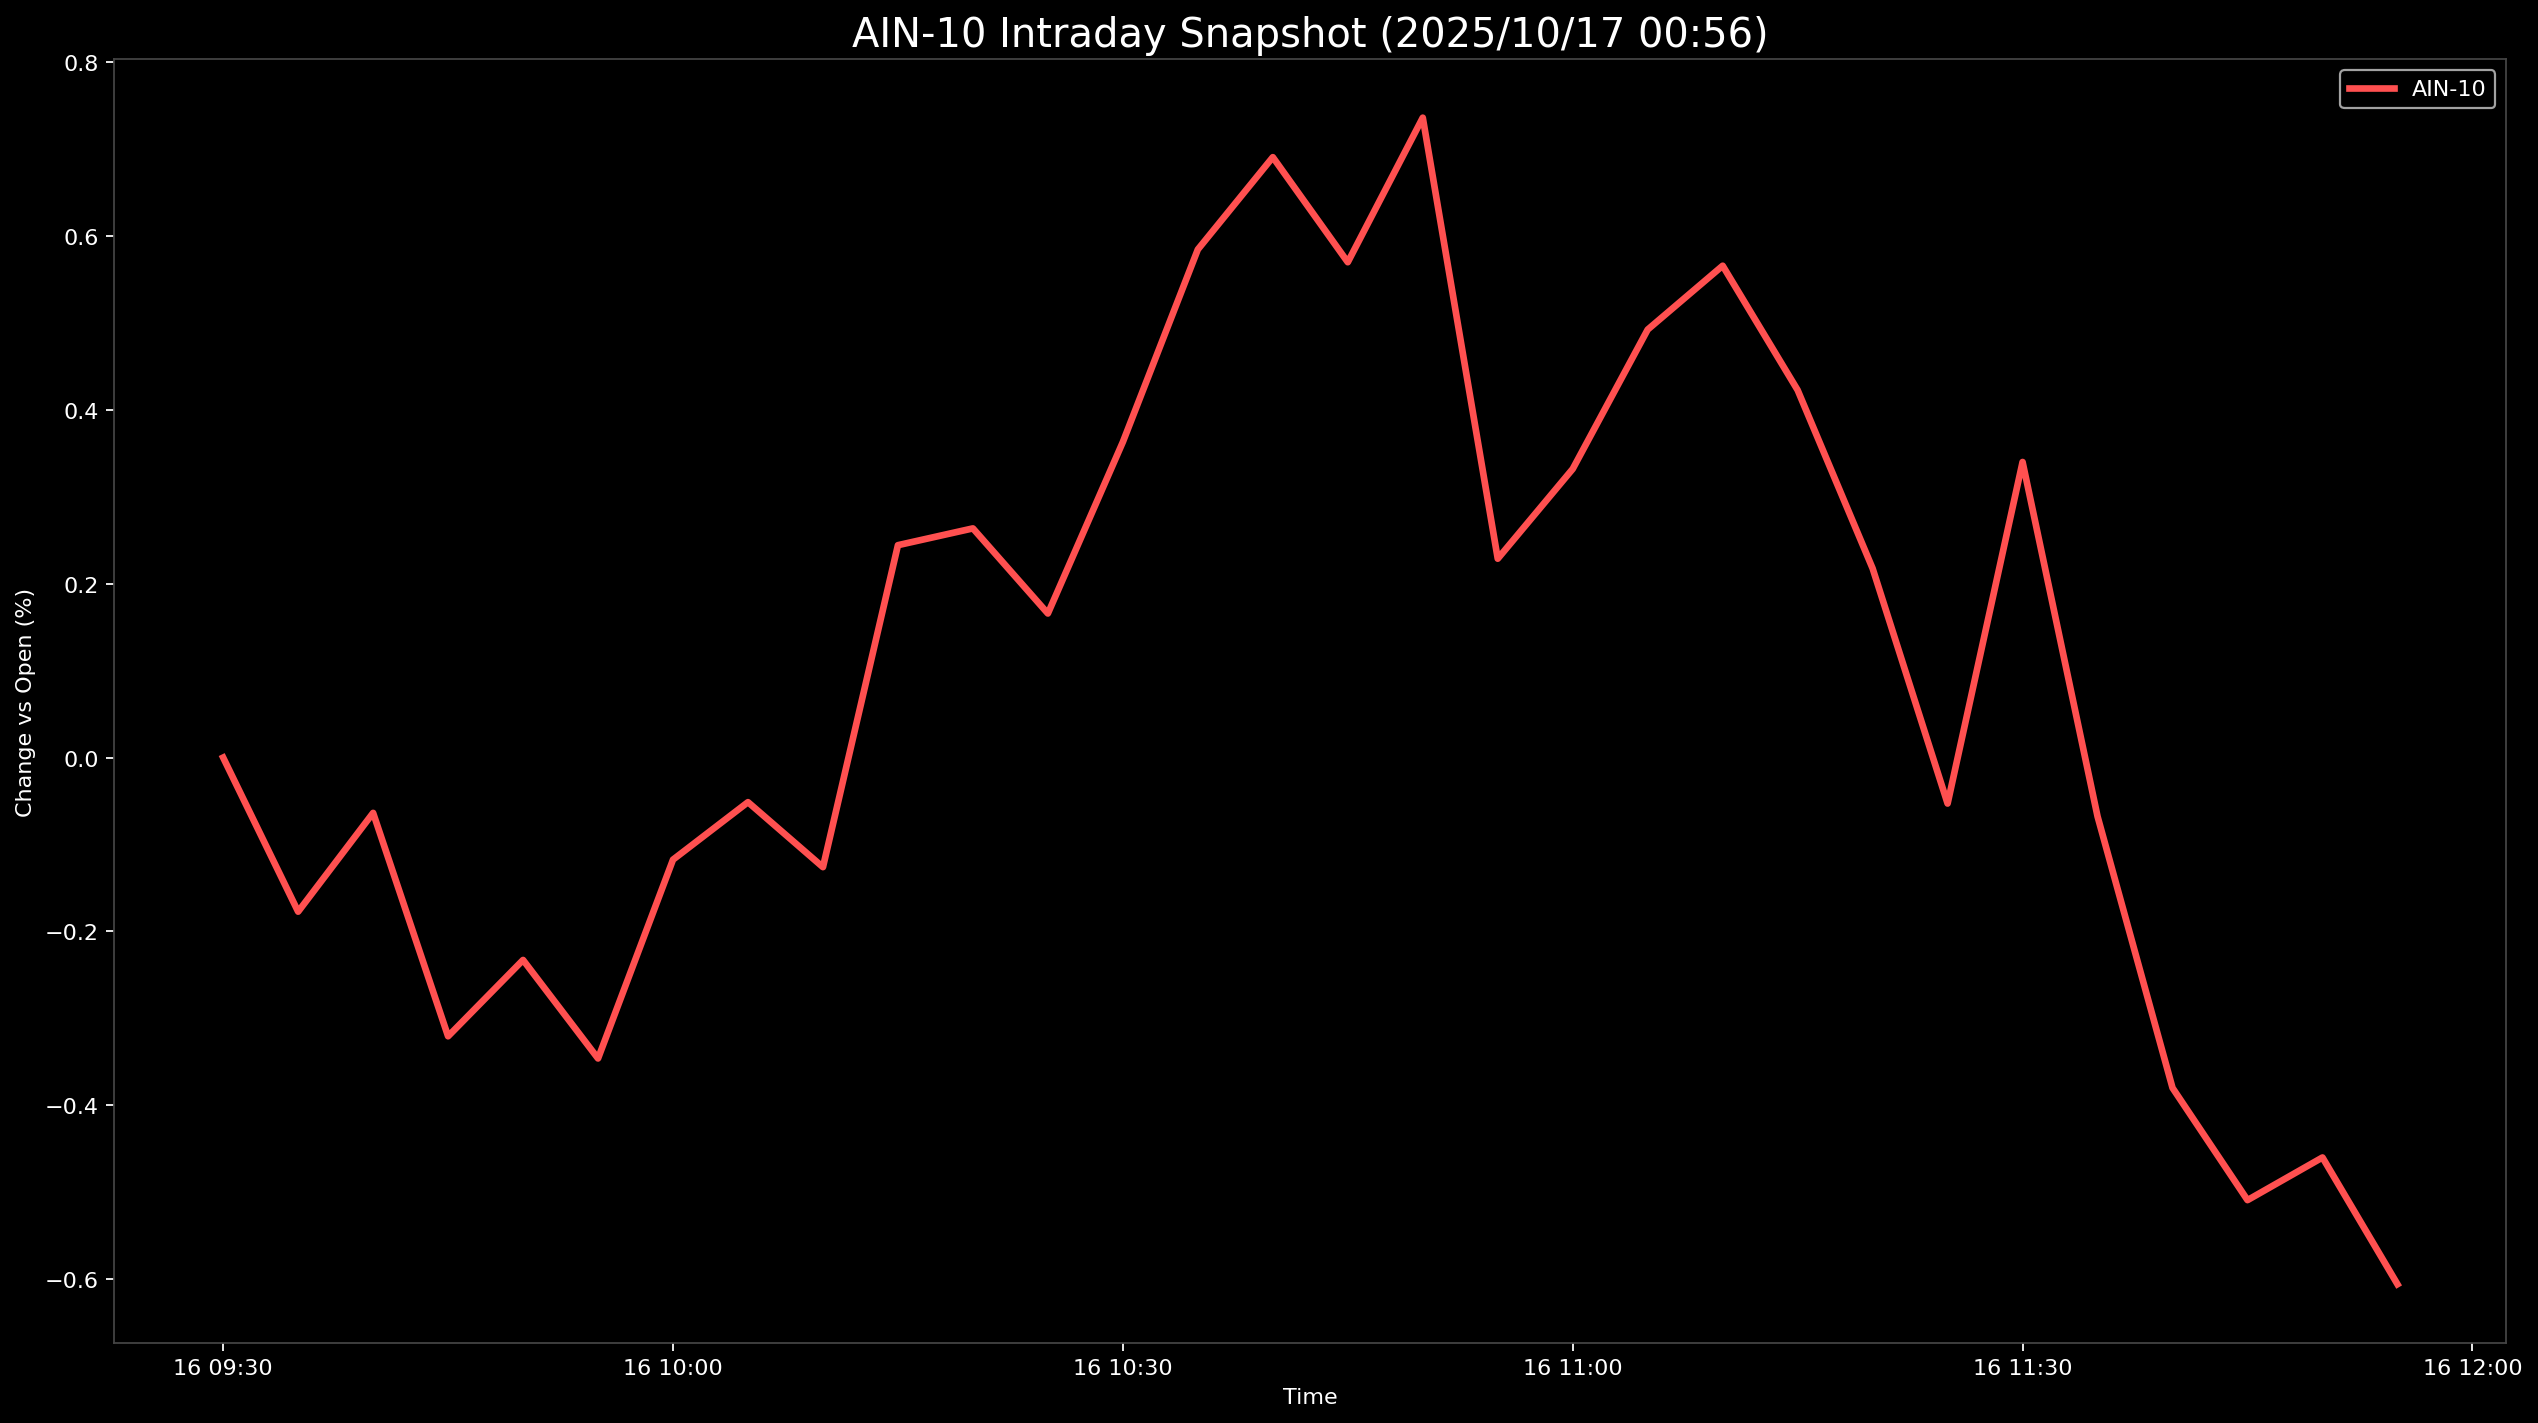

Source data for this figure (header and first rows):
Datetime, AIN-10
2025-10-16 09:30:00, 0.0
2025-10-16 09:35:00, -0.1773
2025-10-16 09:40:00, -0.06365
2025-10-16 09:45:00, -0.3206
2025-10-16 09:50:00, -0.2328
2025-10-16 09:55:00, -0.3462
2025-10-16 10:00:00, -0.1174
2025-10-16 10:05:00, -0.05129
2025-10-16 10:10:00, -0.1261
2025-10-16 10:15:00, 0.2443
2025-10-16 10:20:00, 0.2636
2025-10-16 10:25:00, 0.1657
2025-10-16 10:30:00, 0.3631
2025-10-16 10:35:00, 0.5845
2025-10-16 10:40:00, 0.6907
2025-10-16 10:45:00, 0.5698
2025-10-16 10:50:00, 0.7361
2025-10-16 10:55:00, 0.2288
2025-10-16 11:00:00, 0.332
2025-10-16 11:05:00, 0.4924
2025-10-16 11:10:00, 0.5658
2025-10-16 11:15:00, 0.4227
2025-10-16 11:20:00, 0.2175
2025-10-16 11:25:00, -0.0529
2025-10-16 11:30:00, 0.34
2025-10-16 11:35:00, -0.06774
2025-10-16 11:40:00, -0.38
2025-10-16 11:45:00, -0.5091
2025-10-16 11:50:00, -0.46
2025-10-16 11:55:00, -0.6058
